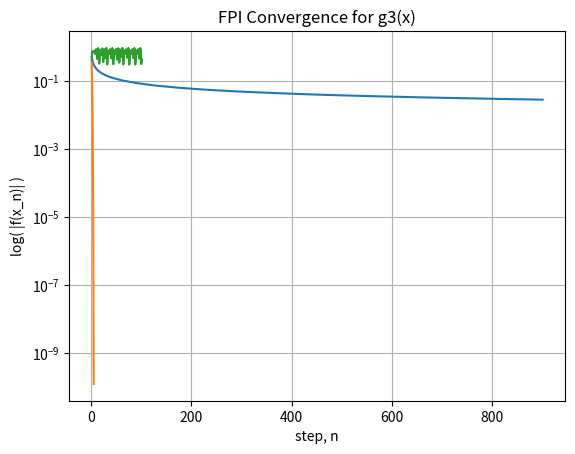

Write the Python code that produced this figure.
import matplotlib.pyplot as plt

def g1(x):
  return x/2 + 1/(x**3)

def g2(x):
  return 2*x/3 + 2/(3*x**2)

def g3(x):
  return x - 2/5*(x**4 - 2)

def fpi(x, thresh, max_step, f, itr, diffs):
  itr.append(len(itr)+1)
  x_new = f(x)
  d = x_new - x
  diffs.append(abs(d))
  #print("x_new = " + str(x_new) + "\tx_old = " \
  #  + str(x) + "\tdiff = " + str(d))
  if( max_step <= 0 or abs(d) < thresh):
    print( "step = "+str(100 - max_step)+"\tx_new = "+str(x_new))
    return x, itr, diffs
  else:
    return fpi(x_new, thresh, max_step-1, f, itr, diffs)

print("g1(x):")
x, itr, diffs = fpi(1, 10e-10, 900, g1, [], [])


plt.plot(itr, diffs)
plt.gca().set_yscale('log')
plt.grid()
plt.title('FPI Convergence for g1(x)')
plt.ylabel('log( |f(x_n)| )')
plt.xlabel('step, n')
plt.savefig('Problem4da.png')
plt.show()

print("g2(x):")
x, itr, diffs = fpi(1, 10e-10, 100, g2, [], [])
plt.plot(itr, diffs)
plt.gca().set_yscale('log')
plt.grid()
plt.title('FPI Convergence for g2(x)')
plt.ylabel('log( |f(x_n)| )')
plt.xlabel('step, n')
plt.savefig('Problem4db.png')
plt.show()

print("g2(x):")
x, itr, diffs = fpi(1, 10e-10, 100, g3, [], [])

plt.plot(itr, diffs)
plt.gca().set_yscale('log')
plt.grid()
plt.title('FPI Convergence for g3(x)')
plt.ylabel('log( |f(x_n)| )')
plt.xlabel('step, n')
plt.savefig('Problem4dc.png')
plt.show()

